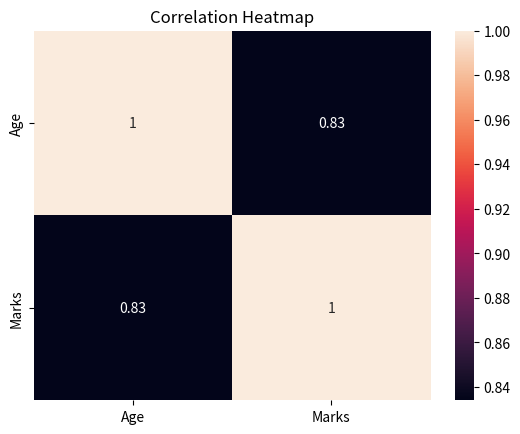

This figure's Python source:
import pandas as pd
import seaborn as sns
import matplotlib.pyplot as plt

data = {
    "Age": [22, 25, 21, 23, 24],
    "Marks": [85, 90, 78, 80, 88]
}

df = pd.DataFrame(data)

print("Statistics:\n", df.describe())

print("\nCorrelation:\n", df.corr())

plt.figure()
sns.heatmap(df.corr(), annot=True)
plt.title("Correlation Heatmap")
plt.show()
